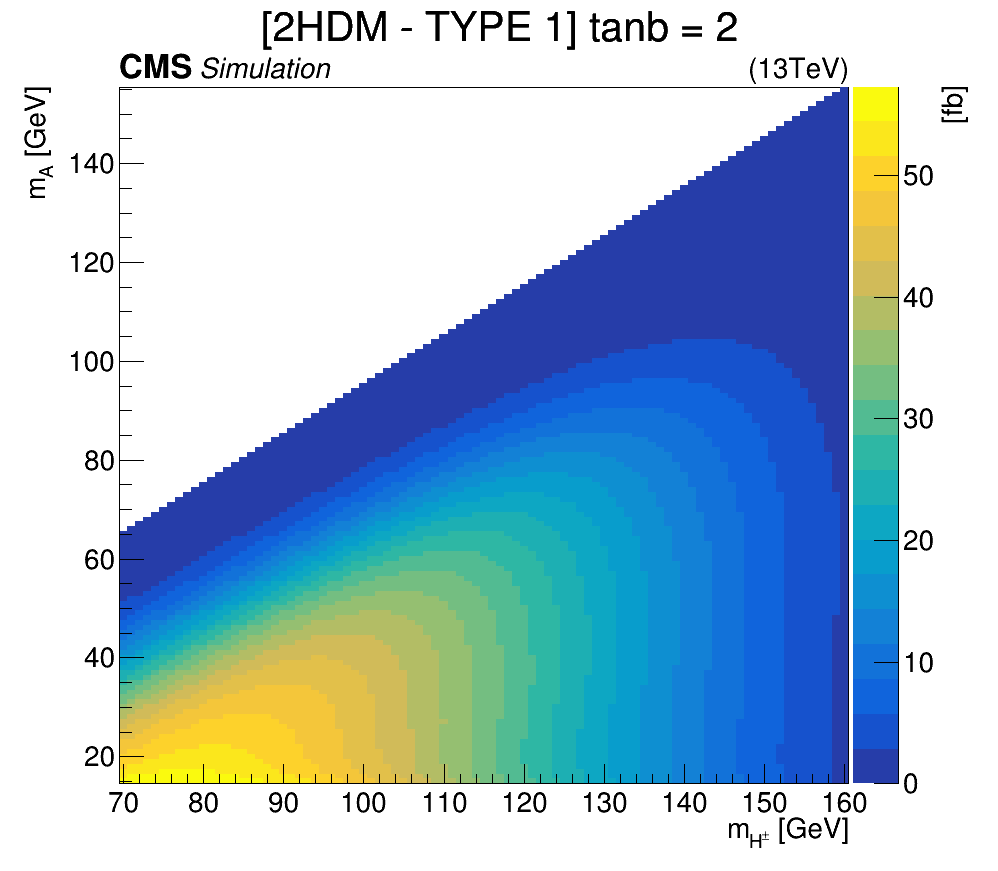

Source data for this figure (header and first rows):
# mHc, mA, xsec
70, 15, 55.64
70, 16, 53.94
70, 17, 52.55
70, 18, 51.33
70, 19, 50.21
70, 20, 49.13
70, 21, 48.06
70, 22, 46.96
70, 23, 45.83
70, 24, 44.64
70, 25, 43.39
70, 26, 42.06
70, 27, 40.66
70, 28, 39.18
70, 29, 37.62
70, 30, 35.99
70, 31, 34.29
70, 32, 32.51
70, 33, 30.68
70, 34, 28.8
70, 35, 26.88
70, 36, 24.94
70, 37, 22.99
70, 38, 21.05
70, 39, 19.13
70, 40, 17.26
70, 41, 15.44
70, 42, 13.7
70, 43, 12.04
70, 44, 10.49
70, 45, 9.04
70, 46, 7.712
70, 47, 6.506
70, 48, 5.425
70, 49, 4.466
70, 50, 3.628
70, 51, 2.905
70, 52, 2.29
70, 53, 1.775
70, 54, 1.35
70, 55, 1.005
70, 56, 0.7317
70, 57, 0.5184
70, 58, 0.3563
70, 59, 0.2364
70, 60, 0.1503
70, 61, 0.09087
70, 62, 0.0516
70, 63, 0.02708
70, 64, 0.01281
70, 65, 0.005265
71, 15, 56.09
71, 16, 54.44
71, 17, 53.09
71, 18, 51.93
71, 19, 50.87
71, 20, 49.85
71, 21, 48.84
71, 22, 47.82
71, 23, 46.76
... 8,676 more rows
